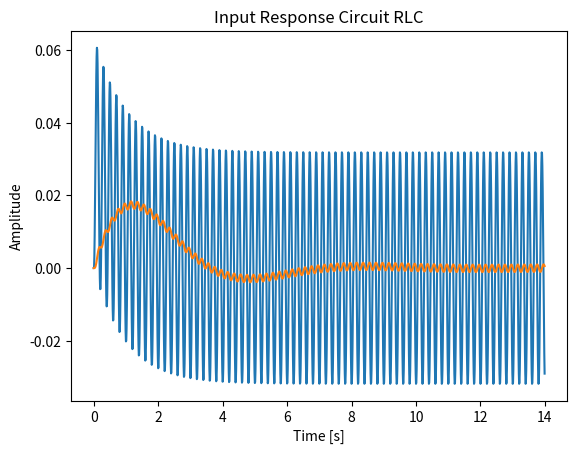

Reproduce this figure in Python.
"""
Implement a simulator for plot a linear system response to a given input.

[redacted]
April 2023
"""
import numpy as np
import matplotlib.pyplot as plt


class LinearSystem:
    """
    This class allows us to represent a linear system based on its Transfer Function (ft).

     In addition, it allows you to see the response of the system to the unit step function.
     and the system's response to generalized inputs.
    """

    def __init__(self, *args):
        """
        Inicialización del sistema lineal
        :param args: (num, den)
            num: lista con todos los elementos del numerador (si un coeficiente es cero, debe ser puesto)
            den: lista con los elementos del denominador, se asume que el coeficiente de mayor orden es siempre 1,
                por lo que este no se escribe en la lista
        """
        self.params = dict()  # Diccionario con los parámetros del sistema
        # Se organizan los parámetros del sistema
        self.params.update({'num': np.array(args[0])})
        self.params.update({'den': np.array(args[1])})
        self.orden = len(args[0])  # Se define el orden del sistema como la cantidad de datos en el numerador
        # Es más fácil manejar el sistema con su representación en espacios de estado
        self.ee()

    def ee(self):
        """
        Representa el sistema, dada su ft, en espacios de estados
        :return: Nada (procesamiento interno)
        """
        # Se Crea la matriz A con la diagonal superior de unos y  se actualiza 'params'
        self.params.update({'A': np.diag(np.ones(self.orden - 1), k=1)})
        # Todos los elementos de la columna 0 de A son actualizados con el negativo de 'den'
        self.params['A'][:, 0] = - self.params['den']
        # B se crea con los elementos de 'num' en forma vector
        self.params.update({'B': self.params['num'].reshape((self.orden, 1))})
        # C es creada como un vector de ceros con su primer valor = 1
        self.params.update({'C': np.zeros(self.orden)})
        self.params['C'][0] = 1

    def forward_euler(self, entrada, dt):
        """
        Calcula la respuesta del sistema ante una entrada dada usando el método
        de diferencias hacia adelante de Euler. Se asumen condiciones iniciales iguales a cero
        :param entrada: señal de entrada
        :param dt: delta de tiempo
        :return: respuesta del sistema en el dominio indicado por la entrada
        """
        # Se asignan las matrices A, B y C para mayor limpieza de escritura
        ma = self.params['A']
        mb = self.params['B']
        mc = self.params['C']
        vec_x = np.zeros((self.orden, 1))  # Condiciones iniciales del sistema
        sal_y = np.zeros_like(entrada)  # Vector inicializado de respuesta
        # Método de euler hacia adelante
        for i in range(len(entrada)):
            sal_y[i] = mc @ vec_x
            vec_x = vec_x + (ma @ vec_x + mb * entrada[i]) * dt

        return sal_y

    def escalon(self, am=1, dt=0.1, t_final=14.0):
        """
        Grafica la respuesta del sistema ante una entrada de tipo escalón
        :param am: amplitud del escalón (por defecto es 1)
        :param dt: delta de tiempo
        :param t_final: máximo tiempo de simulación
        :return: Nada (Solo muestra la gráfica de respuesta ante un escalón)
        """
        tiempo = np.arange(0, t_final, dt)  # Vector de tiempo de simulación
        entrada = am * np.ones_like(tiempo)  # Función escalón unitario
        salida = self.forward_euler(entrada, dt)  # Cálculo de la respuesta del sistema ante la entrada escalón
        # Creación de la gráfica de respuesta del sistema
        plt.plot(tiempo, salida)
        plt.title('Respuesta al escalón')
        plt.xlabel('Tiempo[s]')
        plt.ylabel('Amplitud')
        plt.grid()
        plt.show()

    def plot_any_input(self, inp, dt=0.01, final_t=14.0, label=''):
        """
        Plots the input system response for any input type
        :param inp: system input (numpy array)
        :param dt: deltha time
        :param final_t: Max plot time
        :param label: Label title for identify every plot
        :return: None
        """
        time = np.arange(0, final_t, dt)  # Vector de time de simulación
        output = self.forward_euler(inp, dt)  # Cálculo de la respuesta del sistema ante la entrada escalón

        # Create the plot with the system input response
        plt.plot(time, output)
        if label:
            plt.title('Input Response Circuit ' + label)
        else:
            plt.title('Input Response')

        plt.xlabel('Time [s]')
        plt.ylabel('Amplitude')
        plt.grid()
        plt.show()


if __name__ == '__main__':
    """
    Suppose a RC circuit: 
    The RC circuit in SS is:  (Note: The circuit has only one Energy Storage Element. So, its order is one) 
    
    y(t) = Vc(t) = x(t)
    x'(t) = (-1/RC)*x(t) + (1/RC)*E(t) 

    And its TF:
        Vc(s)           1 / RC
       ------ = H(s) = ---------
        E(s)            s + 1/RC
        
    The RLC circuit in SS {x'(t) = A x(t) + B u(t) and y(t) = Vc(t) = C x(t)}:
     
                 |   0      1 |         |   0  |
            A =  |            |     B = |      |     C = [1   0]
                 | -1/LC  -R/L|         | 1/LC |
    Its TF is: 
                     1 / LC
       H(s) = ---------------------
               s^2 + (R/L) s + 1/LC
    """

    # Now, lets solve the Last question Q3

    # Assume values for circuit elements
    capac = 1.0
    resist = 1.0
    induc = 1.0
    # Declare Frequency values
    freq1 = 1E3  # [Hz]
    freq2 = 5  # [Hz]

    vol_peak = 1.0

    t_final = 14
    dt = 0.01
    t_vect = np.arange(0, t_final, dt)

    input_t = vol_peak * np.sin(2 * np.pi * freq1 * t_vect) + vol_peak * np.sin(2 * np.pi * freq2 * t_vect)

    # Declare TF for every circuit divided by numerator and denominator
    # RC Circuit:
    tf_numRC = [1 / (resist * capac)]  # Transfer function numerator for RC circuit
    tf_denRC = [1 / (resist * capac)]  # TF denominator for RC circuit

    # RLC Circuit:
    tf_numRLC = [0, 1 / (capac * induc)]
    tf_denRLC = [resist / induc, 1 / (induc * capac)]

    # Create Lineal System object:
    rc = LinearSystem(tf_numRC, tf_denRC)
    rlc = LinearSystem(tf_numRLC, tf_denRLC)

    # Plot System Response for every circuit
    rc.plot_any_input(input_t, dt=dt, final_t=t_final, label='RC')
    rlc.plot_any_input(input_t, dt=dt, final_t=t_final, label='RLC')

